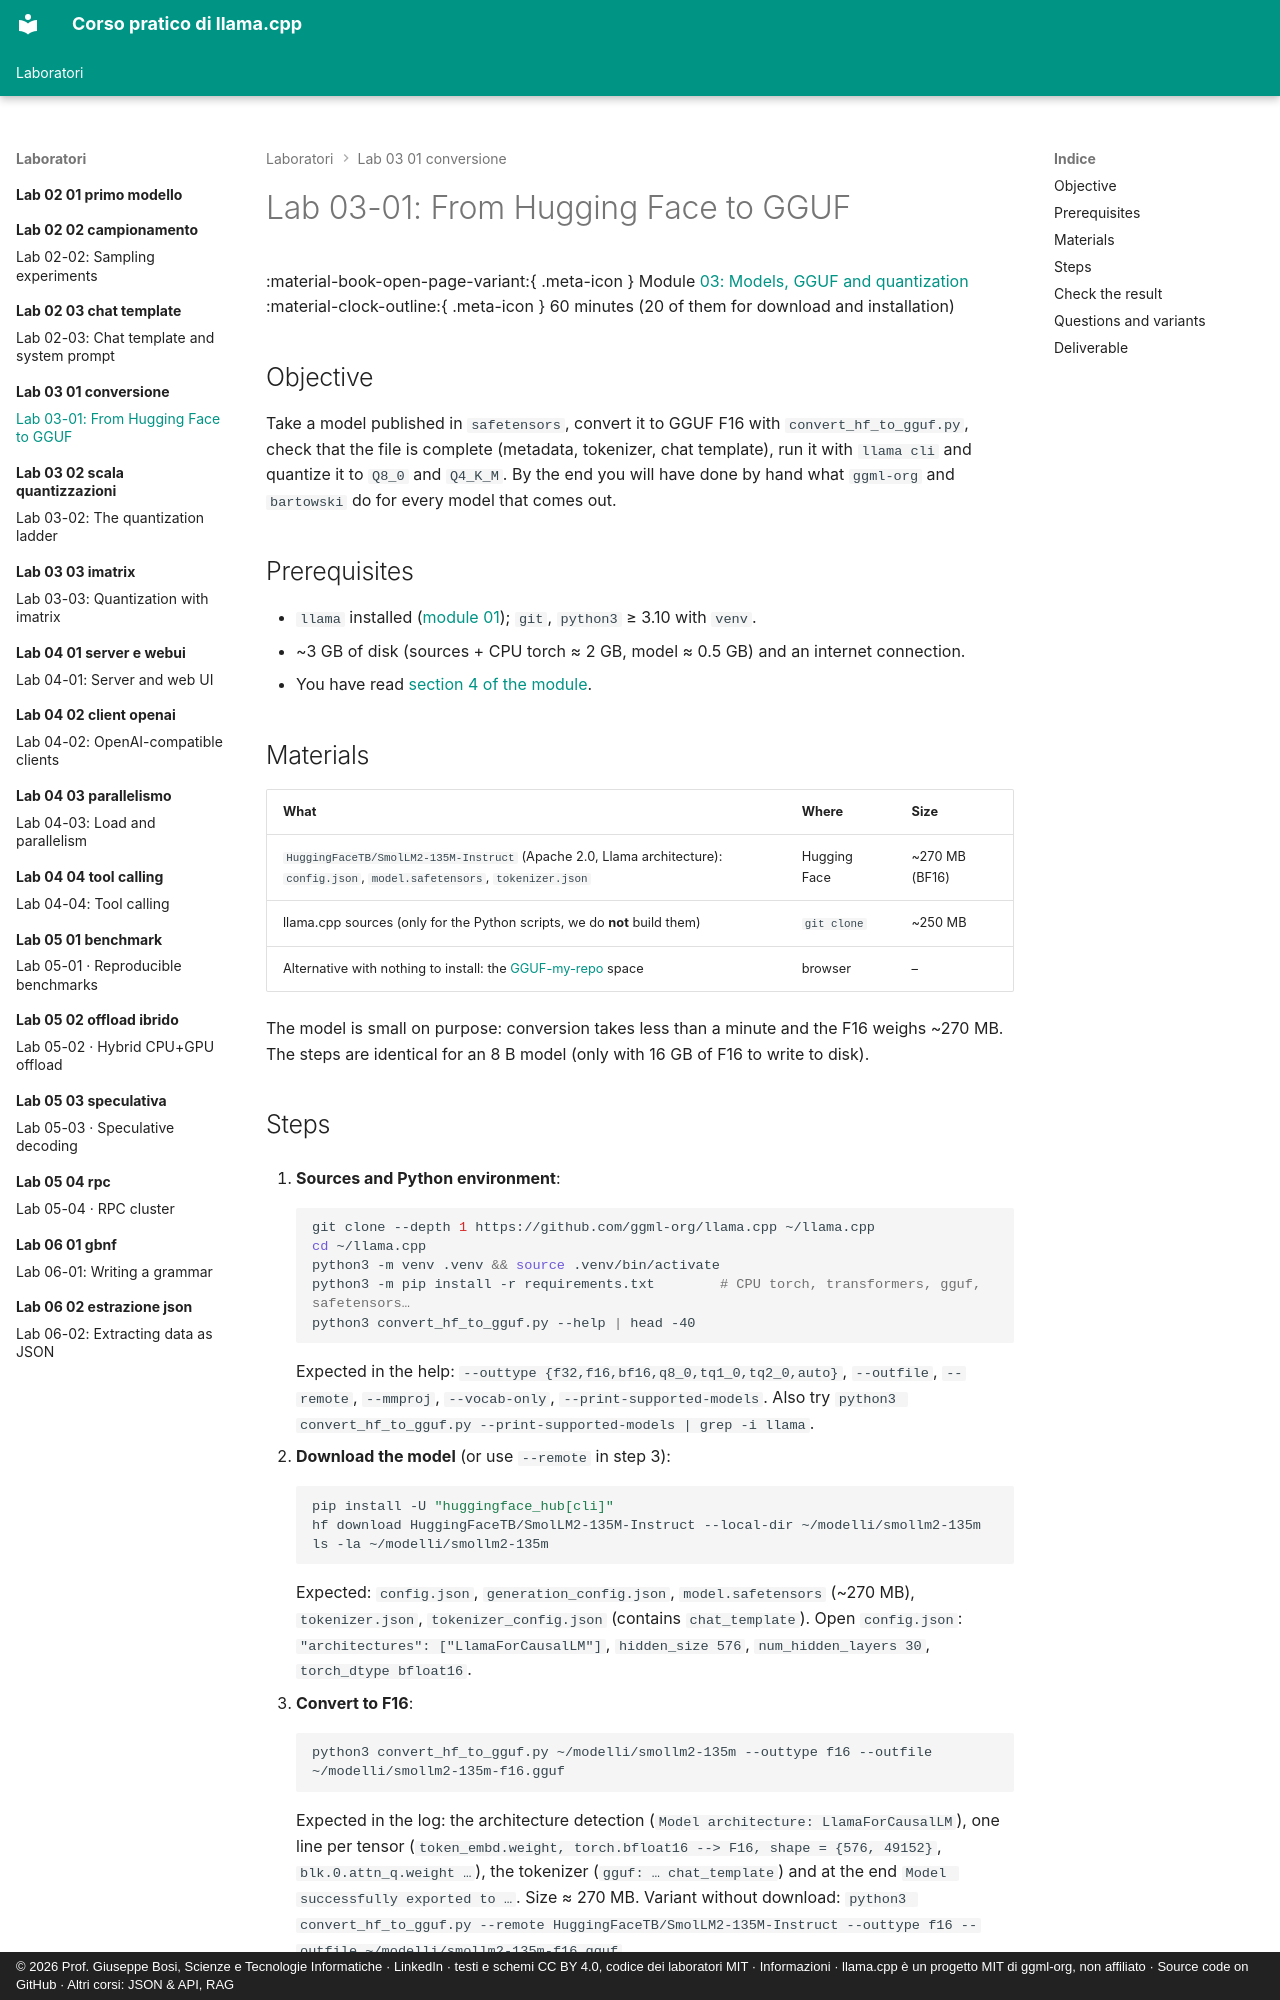

repository: JoeBosi/llama-cpp-course · page: laboratori/lab-03-01-conversione/README.en/index.html · generator: mkdocs · copyright: © 2026 Prof. Giuseppe Bosi, Scienze e Tecnologie Informatiche · LinkedIn · testi e schemi CC BY 4.0, codice dei laboratori MIT · Informazioni · llama.cpp è un progetto MIT di ggml-org, non affiliato · Source code on GitHub · Altri corsi: JSON & API, RAG

# Lab 03-01: From Hugging Face to GGUF

<div class="meta" markdown>
<span class="meta-item">:material-book-open-page-variant:{ .meta-icon } Module <a href="../../moduli/03-modelli-gguf-quantizzazione/README.md">03: Models, GGUF and quantization</a></span>
<span class="meta-item">:material-clock-outline:{ .meta-icon } 60 minutes (20 of them for download and installation)</span>
</div>

## Objective

Take a model published in `safetensors`, convert it to GGUF F16 with `convert_hf_to_gguf.py`, check that the file is
complete (metadata, tokenizer, chat template), run it with `llama cli` and quantize it to `Q8_0` and `Q4_K_M`. By the
end you will have done by hand what `ggml-org` and `bartowski` do for every model that comes out.

## Prerequisites

- `llama` installed ([module 01](../../moduli/01-installazione/README.md)); `git`, `python3` ≥ 3.10 with `venv`.
- ~3 GB of disk (sources + CPU torch ≈ 2 GB, model ≈ 0.5 GB) and an internet connection.
- You have read [section 4 of the module](../../moduli/03-modelli-gguf-quantizzazione/README.md#4-the-pipeline-from-hugging-face-to-a-quantized-gguf).

## Materials

| What | Where | Size |
|---|---|---|
| `HuggingFaceTB/SmolLM2-135M-Instruct` (Apache 2.0, Llama architecture): `config.json`, `model.safetensors`, `tokenizer.json` | Hugging Face | ~270 MB (BF16) |
| llama.cpp sources (only for the Python scripts, we do **not** build them) | `git clone` | ~250 MB |
| Alternative with nothing to install: the [GGUF-my-repo](https://huggingface.co/spaces/ggml-org/gguf-my-repo) space | browser | – |

The model is small on purpose: conversion takes less than a minute and the F16 weighs ~270 MB. The steps are
identical for an 8 B model (only with 16 GB of F16 to write to disk).
